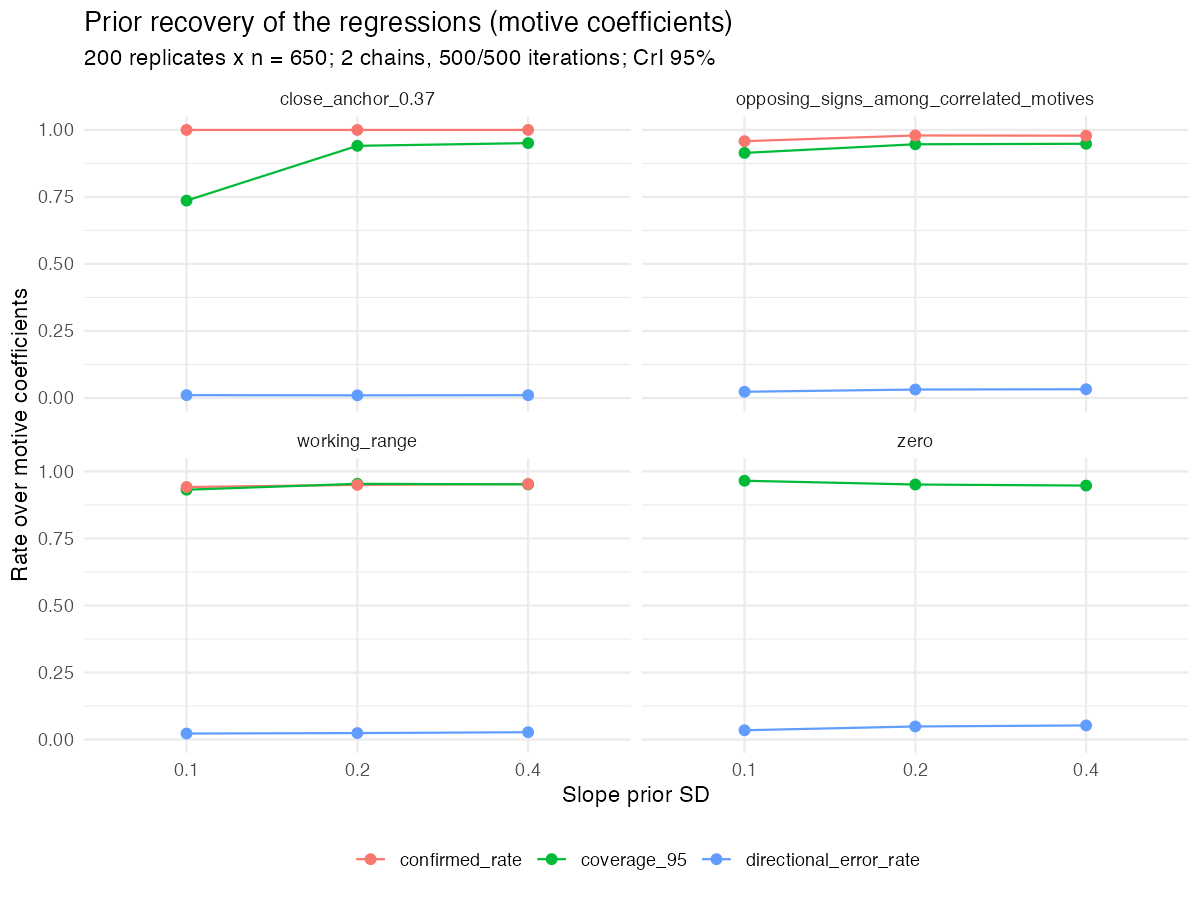

The table this chart was drawn from, first rows:
scenario, slope_sd, true_effect, n_cells, n_cells_valid, n_replicates, share_fits_valid, n_cells_error, coverage_95, directional_error_rate, confirmed_rate, bias, n_per_replicate, chains, iter_per_chain, warmup, ess_target, ci_level
close_anchor_0.37, 0.1, all, 4000, 3860, 200, 0.965, 0, 0.7363, 0.01062, 1, -0.001278, 650, 2, 500, 500, 250, 0.95
close_anchor_0.37, 0.1, -0.37, 1800, 1738, 200, 0.9656, 0, 0.7532, 0, 1, 0.03862, 650, 2, 500, 500, 250, 0.95
close_anchor_0.37, 0.1, 0.37, 1400, 1350, 200, 0.9643, 0, 0.5941, 0, 1, -0.05512, 650, 2, 500, 500, 250, 0.95
close_anchor_0.37, 0.2, all, 4000, 3880, 200, 0.97, 0, 0.9407, 0.009794, 1, 2.4001445994844913e-4, 650, 2, 500, 500, 250, 0.95
close_anchor_0.37, 0.2, -0.37, 1800, 1747, 200, 0.9706, 0, 0.9376, 0, 1, 0.01149, 650, 2, 500, 500, 250, 0.95
close_anchor_0.37, 0.2, 0.37, 1400, 1357, 200, 0.9693, 0, 0.9388, 0, 1, -0.01534, 650, 2, 500, 500, 250, 0.95
close_anchor_0.37, 0.4, all, 4000, 3840, 200, 0.96, 0, 0.9508, 0.01042, 1, 7.026287895533801e-4, 650, 2, 500, 500, 250, 0.95
close_anchor_0.37, 0.4, -0.37, 1800, 1731, 200, 0.9617, 0, 0.9515, 0, 1, 0.00364, 650, 2, 500, 500, 250, 0.95
close_anchor_0.37, 0.4, 0.37, 1400, 1341, 200, 0.9579, 0, 0.9515, 0, 1, -0.003563, 650, 2, 500, 500, 250, 0.95
opposing_signs_among_correlated_motives, 0.1, all, 4000, 3875, 200, 0.9688, 0, 0.9143, 0.02323, 0.9581, -0.002028, 650, 2, 500, 500, 250, 0.95
opposing_signs_among_correlated_motives, 0.1, -0.182, 800, 775, 200, 0.9688, 0, 0.8271, 0, 0.9497, 0.04116, 650, 2, 500, 500, 250, 0.95
opposing_signs_among_correlated_motives, 0.1, 0.182, 800, 775, 200, 0.9688, 0, 0.8606, 0, 0.9665, -0.03958, 650, 2, 500, 500, 250, 0.95
opposing_signs_among_correlated_motives, 0.2, all, 4000, 3870, 200, 0.9675, 0, 0.9465, 0.03152, 0.9793, -0.001081, 650, 2, 500, 500, 250, 0.95
opposing_signs_among_correlated_motives, 0.2, -0.182, 800, 774, 200, 0.9675, 0, 0.9444, 0, 0.9767, 0.01395, 650, 2, 500, 500, 250, 0.95
opposing_signs_among_correlated_motives, 0.2, 0.182, 800, 774, 200, 0.9675, 0, 0.9457, 0, 0.9819, -0.0131, 650, 2, 500, 500, 250, 0.95
opposing_signs_among_correlated_motives, 0.4, all, 4000, 3835, 200, 0.9587, 0, 0.9484, 0.03259, 0.9785, -8.10574020584096e-4, 650, 2, 500, 500, 250, 0.95
opposing_signs_among_correlated_motives, 0.4, -0.182, 800, 767, 200, 0.9587, 0, 0.9465, 0, 0.9752, 0.004923, 650, 2, 500, 500, 250, 0.95
opposing_signs_among_correlated_motives, 0.4, 0.182, 800, 767, 200, 0.9587, 0, 0.9583, 0, 0.9817, -0.005091, 650, 2, 500, 500, 250, 0.95
working_range, 0.1, all, 4000, 3805, 200, 0.9513, 0, 0.9319, 0.02234, 0.942, -0.001722, 650, 2, 500, 500, 250, 0.95
working_range, 0.1, -0.2, 400, 379, 200, 0.9475, 0, 0.9208, 0, 1, 0.02806, 650, 2, 500, 500, 250, 0.95
working_range, 0.1, -0.15, 400, 379, 200, 0.9475, 0, 0.9314, 0, 0.9129, 0.02512, 650, 2, 500, 500, 250, 0.95
working_range, 0.1, -0.12, 200, 192, 200, 0.96, 0, 0.9219, 0, 0.724, 0.02252, 650, 2, 500, 500, 250, 0.95
working_range, 0.1, 0.15, 400, 377, 200, 0.9425, 0, 0.939, 0, 0.939, -0.01843, 650, 2, 500, 500, 250, 0.95
working_range, 0.1, 0.2, 200, 187, 200, 0.935, 0, 0.8289, 0, 0.9947, -0.0376, 650, 2, 500, 500, 250, 0.95
working_range, 0.1, 0.25, 400, 382, 200, 0.955, 0, 0.8743, 0, 1, -0.03485, 650, 2, 500, 500, 250, 0.95
working_range, 0.2, all, 4000, 3865, 200, 0.9663, 0, 0.9539, 0.02406, 0.9499, -5.965781988046568e-4, 650, 2, 500, 500, 250, 0.95
working_range, 0.2, -0.2, 400, 388, 200, 0.97, 0, 0.9562, 0, 1, 0.008915, 650, 2, 500, 500, 250, 0.95
working_range, 0.2, -0.15, 400, 388, 200, 0.97, 0, 0.9588, 0, 0.9253, 0.007404, 650, 2, 500, 500, 250, 0.95
working_range, 0.2, -0.12, 200, 194, 200, 0.97, 0, 0.9588, 0, 0.7577, 0.00566, 650, 2, 500, 500, 250, 0.95
working_range, 0.2, 0.15, 400, 386, 200, 0.965, 0, 0.9534, 0, 0.9482, -0.003839, 650, 2, 500, 500, 250, 0.95
working_range, 0.2, 0.2, 200, 195, 200, 0.975, 0, 0.9436, 0, 0.9949, -0.01268, 650, 2, 500, 500, 250, 0.95
working_range, 0.2, 0.25, 400, 385, 200, 0.9625, 0, 0.961, 0, 1, -0.01047, 650, 2, 500, 500, 250, 0.95
working_range, 0.4, all, 4000, 3820, 200, 0.955, 0, 0.9518, 0.02723, 0.9533, -3.929108397945034e-4, 650, 2, 500, 500, 250, 0.95
working_range, 0.4, -0.2, 400, 382, 200, 0.955, 0, 0.9529, 0, 1, 0.002697, 650, 2, 500, 500, 250, 0.95
working_range, 0.4, -0.15, 400, 382, 200, 0.955, 0, 0.9607, 0, 0.9424, 0.002422, 650, 2, 500, 500, 250, 0.95
working_range, 0.4, -0.12, 200, 189, 200, 0.945, 0, 0.9471, 0, 0.7619, -1.250772222222261e-4, 650, 2, 500, 500, 250, 0.95
working_range, 0.4, 0.15, 400, 382, 200, 0.955, 0, 0.9555, 0, 0.9424, -0.001145, 650, 2, 500, 500, 250, 0.95
working_range, 0.4, 0.2, 200, 189, 200, 0.945, 0, 0.963, 0, 1, -0.005575, 650, 2, 500, 500, 250, 0.95
working_range, 0.4, 0.25, 400, 382, 200, 0.955, 0, 0.966, 0, 1, -0.001769, 650, 2, 500, 500, 250, 0.95
zero, 0.1, all, 4000, 3790, 200, 0.9475, 0, 0.9654, 0.03456, , -1.6949430919525055e-4, 650, 2, 500, 500, 250, 0.95
zero, 0.2, all, 4000, 3880, 200, 0.97, 0, 0.9513, 0.04871, , 4.107436005154631e-5, 650, 2, 500, 500, 250, 0.95
zero, 0.4, all, 4000, 3880, 200, 0.97, 0, 0.9474, 0.05258, , 9.183954431701019e-5, 650, 2, 500, 500, 250, 0.95
